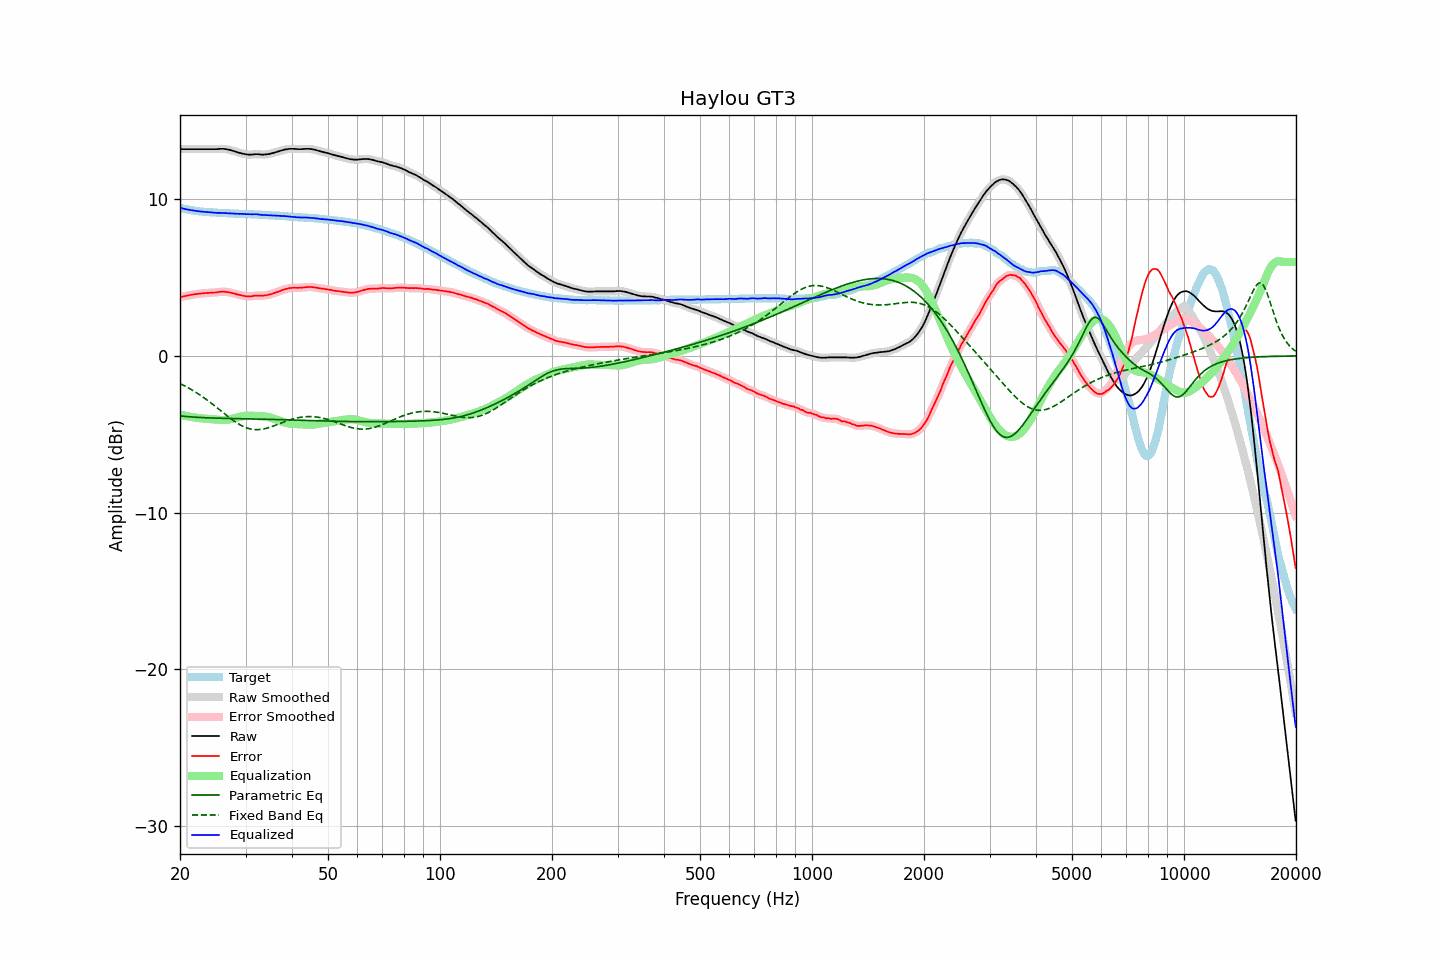

The table this chart was drawn from, first rows:
frequency, raw, error, smoothed, error_smoothed, equalization, parametric_eq, fixed_band_eq, equalized_raw, equalized_smoothed, target
20.00, 13.20, 3.75, 13.20, 3.75, -3.75, -3.83, -1.77, 9.46, 9.46, 9.46
20.20, 13.20, 3.78, 13.20, 3.77, -3.77, -3.84, -1.82, 9.43, 9.43, 9.43
20.40, 13.20, 3.80, 13.20, 3.80, -3.80, -3.85, -1.87, 9.41, 9.41, 9.41
20.61, 13.20, 3.82, 13.20, 3.82, -3.82, -3.86, -1.92, 9.38, 9.38, 9.39
20.81, 13.20, 3.84, 13.20, 3.84, -3.84, -3.87, -1.97, 9.36, 9.36, 9.36
21.02, 13.20, 3.86, 13.20, 3.86, -3.86, -3.88, -2.03, 9.34, 9.34, 9.34
21.23, 13.20, 3.88, 13.20, 3.88, -3.88, -3.89, -2.09, 9.32, 9.32, 9.32
21.44, 13.20, 3.90, 13.20, 3.90, -3.90, -3.90, -2.15, 9.30, 9.30, 9.30
21.66, 13.20, 3.92, 13.20, 3.92, -3.92, -3.90, -2.21, 9.29, 9.29, 9.28
21.87, 13.20, 3.93, 13.20, 3.93, -3.93, -3.91, -2.27, 9.27, 9.27, 9.27
22.09, 13.20, 3.95, 13.20, 3.95, -3.95, -3.92, -2.33, 9.26, 9.26, 9.25
22.31, 13.20, 3.96, 13.20, 3.96, -3.96, -3.92, -2.40, 9.24, 9.24, 9.24
22.54, 13.20, 3.97, 13.20, 3.97, -3.97, -3.93, -2.47, 9.23, 9.23, 9.23
22.76, 13.20, 3.98, 13.20, 3.98, -3.98, -3.94, -2.54, 9.22, 9.22, 9.22
22.99, 13.20, 3.99, 13.20, 3.99, -3.99, -3.94, -2.61, 9.21, 9.21, 9.21
23.22, 13.20, 4.00, 13.20, 4.00, -4.00, -3.95, -2.68, 9.20, 9.20, 9.20
23.45, 13.20, 4.01, 13.20, 4.01, -4.01, -3.95, -2.75, 9.19, 9.19, 9.19
23.69, 13.20, 4.02, 13.20, 4.02, -4.02, -3.95, -2.83, 9.18, 9.18, 9.18
23.92, 13.20, 4.03, 13.20, 4.03, -4.03, -3.96, -2.90, 9.18, 9.18, 9.18
24.16, 13.20, 4.04, 13.20, 4.03, -4.03, -3.96, -2.98, 9.17, 9.17, 9.17
24.40, 13.20, 4.04, 13.20, 4.04, -4.04, -3.97, -3.06, 9.16, 9.16, 9.17
24.65, 13.20, 4.05, 13.20, 4.04, -4.05, -3.97, -3.14, 9.15, 9.15, 9.16
24.89, 13.20, 4.05, 13.20, 4.05, -4.06, -3.97, -3.22, 9.14, 9.14, 9.15
25.14, 13.20, 4.06, 13.21, 4.06, -4.07, -3.98, -3.31, 9.13, 9.14, 9.14
25.39, 13.21, 4.08, 13.21, 4.08, -4.08, -3.98, -3.39, 9.13, 9.13, 9.13
25.65, 13.22, 4.09, 13.22, 4.09, -4.09, -3.98, -3.47, 9.14, 9.13, 9.13
25.91, 13.22, 4.10, 13.22, 4.10, -4.09, -3.98, -3.55, 9.13, 9.13, 9.12
26.16, 13.22, 4.10, 13.22, 4.10, -4.09, -3.99, -3.64, 9.13, 9.13, 9.12
26.43, 13.21, 4.09, 13.21, 4.09, -4.09, -3.99, -3.72, 9.12, 9.12, 9.12
26.69, 13.19, 4.08, 13.20, 4.08, -4.08, -3.99, -3.80, 9.11, 9.11, 9.11
26.96, 13.17, 4.07, 13.17, 4.07, -4.07, -3.99, -3.88, 9.10, 9.11, 9.11
27.23, 13.15, 4.06, 13.15, 4.05, -4.05, -4.00, -3.96, 9.10, 9.10, 9.10
27.50, 13.12, 4.03, 13.12, 4.03, -4.03, -4.00, -4.04, 9.10, 9.10, 9.10
27.77, 13.09, 4.00, 13.09, 4.00, -4.00, -4.00, -4.11, 9.09, 9.09, 9.09
28.05, 13.06, 3.98, 13.06, 3.97, -3.98, -4.00, -4.18, 9.09, 9.09, 9.08
28.33, 13.03, 3.95, 13.03, 3.95, -3.95, -4.00, -4.25, 9.08, 9.08, 9.08
28.62, 12.99, 3.91, 13.00, 3.92, -3.92, -4.01, -4.32, 9.07, 9.08, 9.08
28.90, 12.96, 3.89, 12.97, 3.89, -3.89, -4.01, -4.38, 9.07, 9.07, 9.07
29.19, 12.94, 3.88, 12.94, 3.87, -3.87, -4.01, -4.44, 9.07, 9.07, 9.07
29.48, 12.91, 3.85, 12.91, 3.85, -3.85, -4.01, -4.49, 9.07, 9.07, 9.07
29.78, 12.89, 3.83, 12.89, 3.83, -3.83, -4.01, -4.54, 9.06, 9.06, 9.06
30.08, 12.87, 3.81, 12.87, 3.81, -3.82, -4.02, -4.58, 9.05, 9.06, 9.06
30.38, 12.86, 3.81, 12.86, 3.81, -3.81, -4.02, -4.61, 9.05, 9.05, 9.05
30.68, 12.85, 3.80, 12.85, 3.80, -3.81, -4.02, -4.64, 9.04, 9.04, 9.05
30.99, 12.85, 3.81, 12.86, 3.81, -3.82, -4.02, -4.67, 9.04, 9.04, 9.05
31.30, 12.86, 3.82, 12.86, 3.82, -3.82, -4.03, -4.69, 9.04, 9.04, 9.05
31.61, 12.87, 3.84, 12.87, 3.83, -3.83, -4.03, -4.70, 9.05, 9.05, 9.03
31.93, 12.88, 3.85, 12.88, 3.85, -3.83, -4.03, -4.71, 9.05, 9.05, 9.03
32.24, 12.88, 3.85, 12.88, 3.85, -3.84, -4.03, -4.71, 9.04, 9.04, 9.03
32.57, 12.87, 3.86, 12.87, 3.85, -3.84, -4.03, -4.71, 9.03, 9.03, 9.02
32.89, 12.86, 3.85, 12.86, 3.85, -3.85, -4.04, -4.70, 9.01, 9.01, 9.02
33.22, 12.85, 3.84, 12.86, 3.85, -3.85, -4.04, -4.68, 9.00, 9.00, 9.01
33.55, 12.85, 3.85, 12.86, 3.85, -3.86, -4.04, -4.66, 8.99, 9.00, 9.00
33.89, 12.86, 3.86, 12.86, 3.86, -3.87, -4.04, -4.64, 8.99, 8.99, 9.00
34.23, 12.87, 3.88, 12.87, 3.88, -3.88, -4.05, -4.62, 8.99, 8.99, 9.00
34.57, 12.88, 3.90, 12.89, 3.90, -3.91, -4.05, -4.59, 8.98, 8.98, 8.98
34.92, 12.91, 3.93, 12.91, 3.93, -3.93, -4.05, -4.55, 8.98, 8.98, 8.98
35.27, 12.93, 3.96, 12.93, 3.96, -3.96, -4.05, -4.52, 8.97, 8.97, 8.98
35.62, 12.96, 4.00, 12.96, 4.00, -3.99, -4.06, -4.48, 8.97, 8.97, 8.96
35.97, 12.99, 4.03, 12.99, 4.03, -4.03, -4.06, -4.44, 8.96, 8.96, 8.96
... 635 more rows
